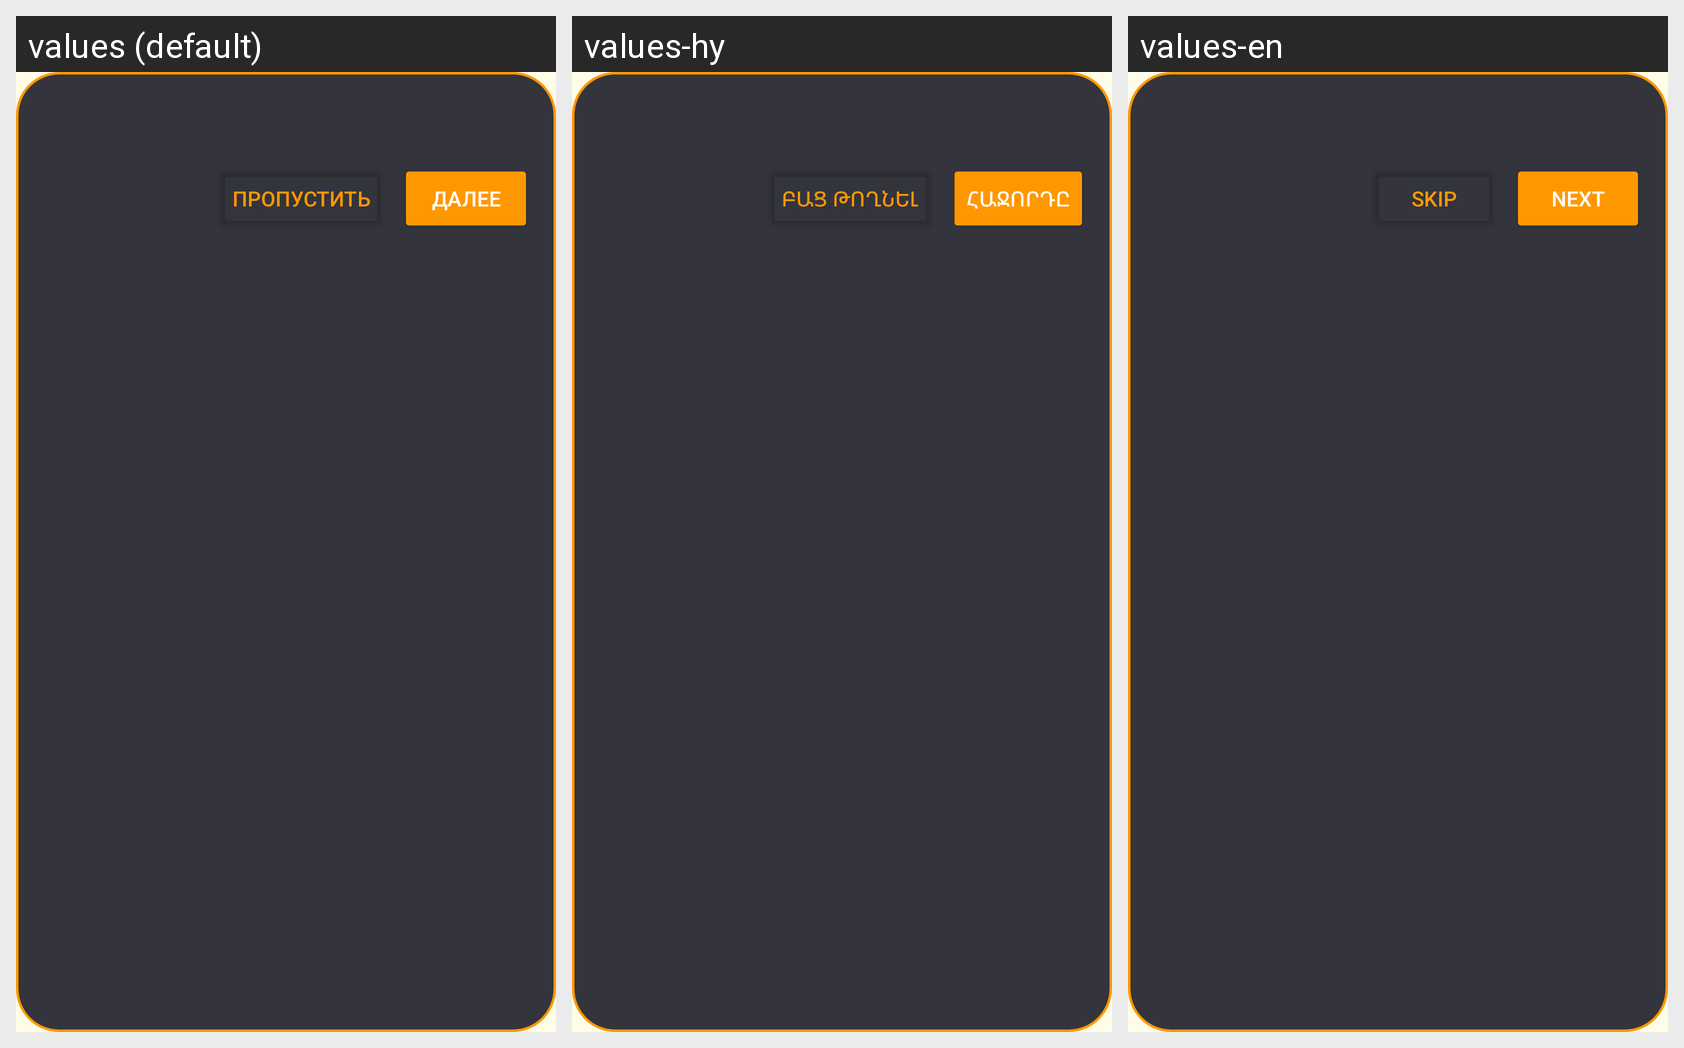

Here is an Android app screen in its default locale and in the app's own translations. Write out the translated-string differences for the strings that appear on this screen.
Android screen res/layout/onboarding_tip.xml rendered under 3 locales, left to right: values (default), values-hy, values-en. Device: Nexus 5 (rendered at 1080×1920; each locale shown at half size, 540×960, under a caption strip naming it); theme Theme.OzTrip.
Strings drawn on this screen, with the default value and each locale's value (text and hints the layout hard-codes, and strings that could not be matched under every locale, appear in the picture but are not listed):

OnBoarding9
  values: Пропустить
  values-hy: Բաց թողնել
  values-en: Skip

OnBoarding10
  values: Далее
  values-hy: Հաջորդը
  values-en: Next
